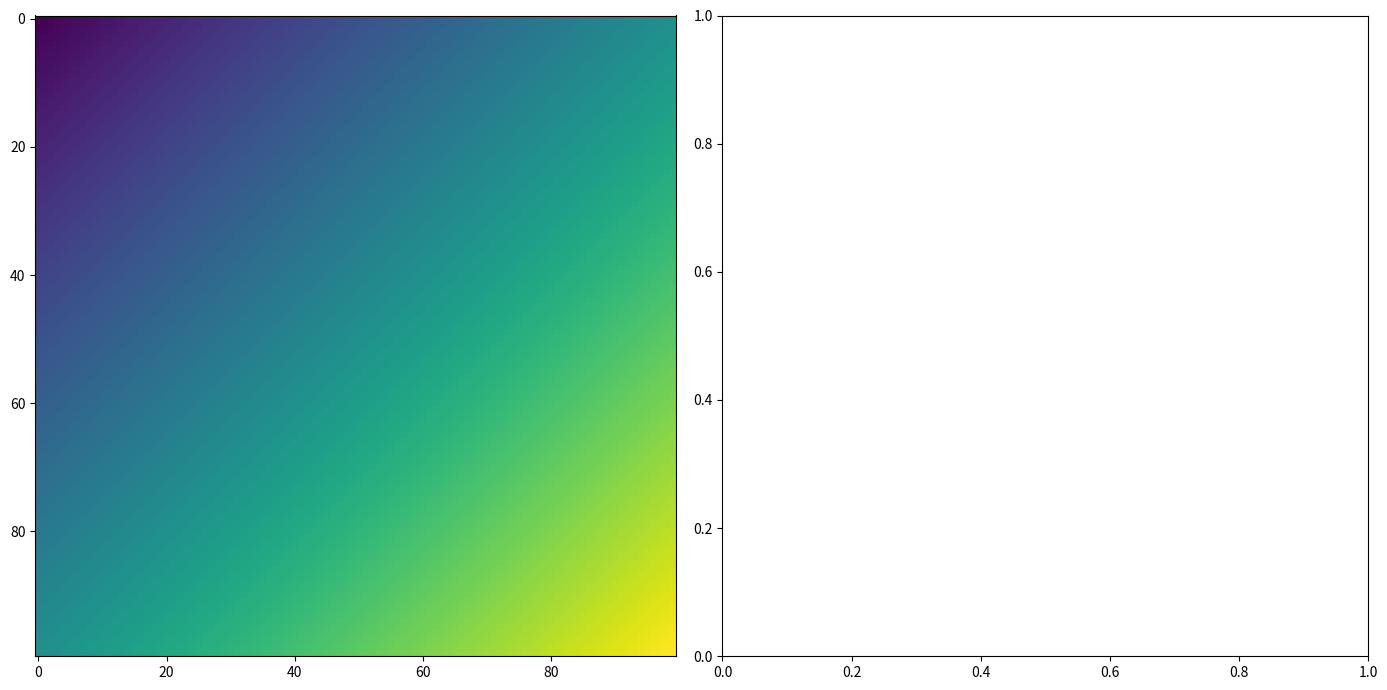

This chart was generated by the following Python code:
import numpy as np
import matplotlib.pyplot as plt

x = np.linspace(0, 1, 100)
y = np.linspace(0, 1, 100).reshape(-1,1)

fig, (ax1, ax2) = plt.subplots(ncols=2, figsize=(14,7))

data = x+y
print(x.shape, y.shape, data.shape)
ax1.imshow(data, animated=True)

fig.tight_layout()
plt.show()
